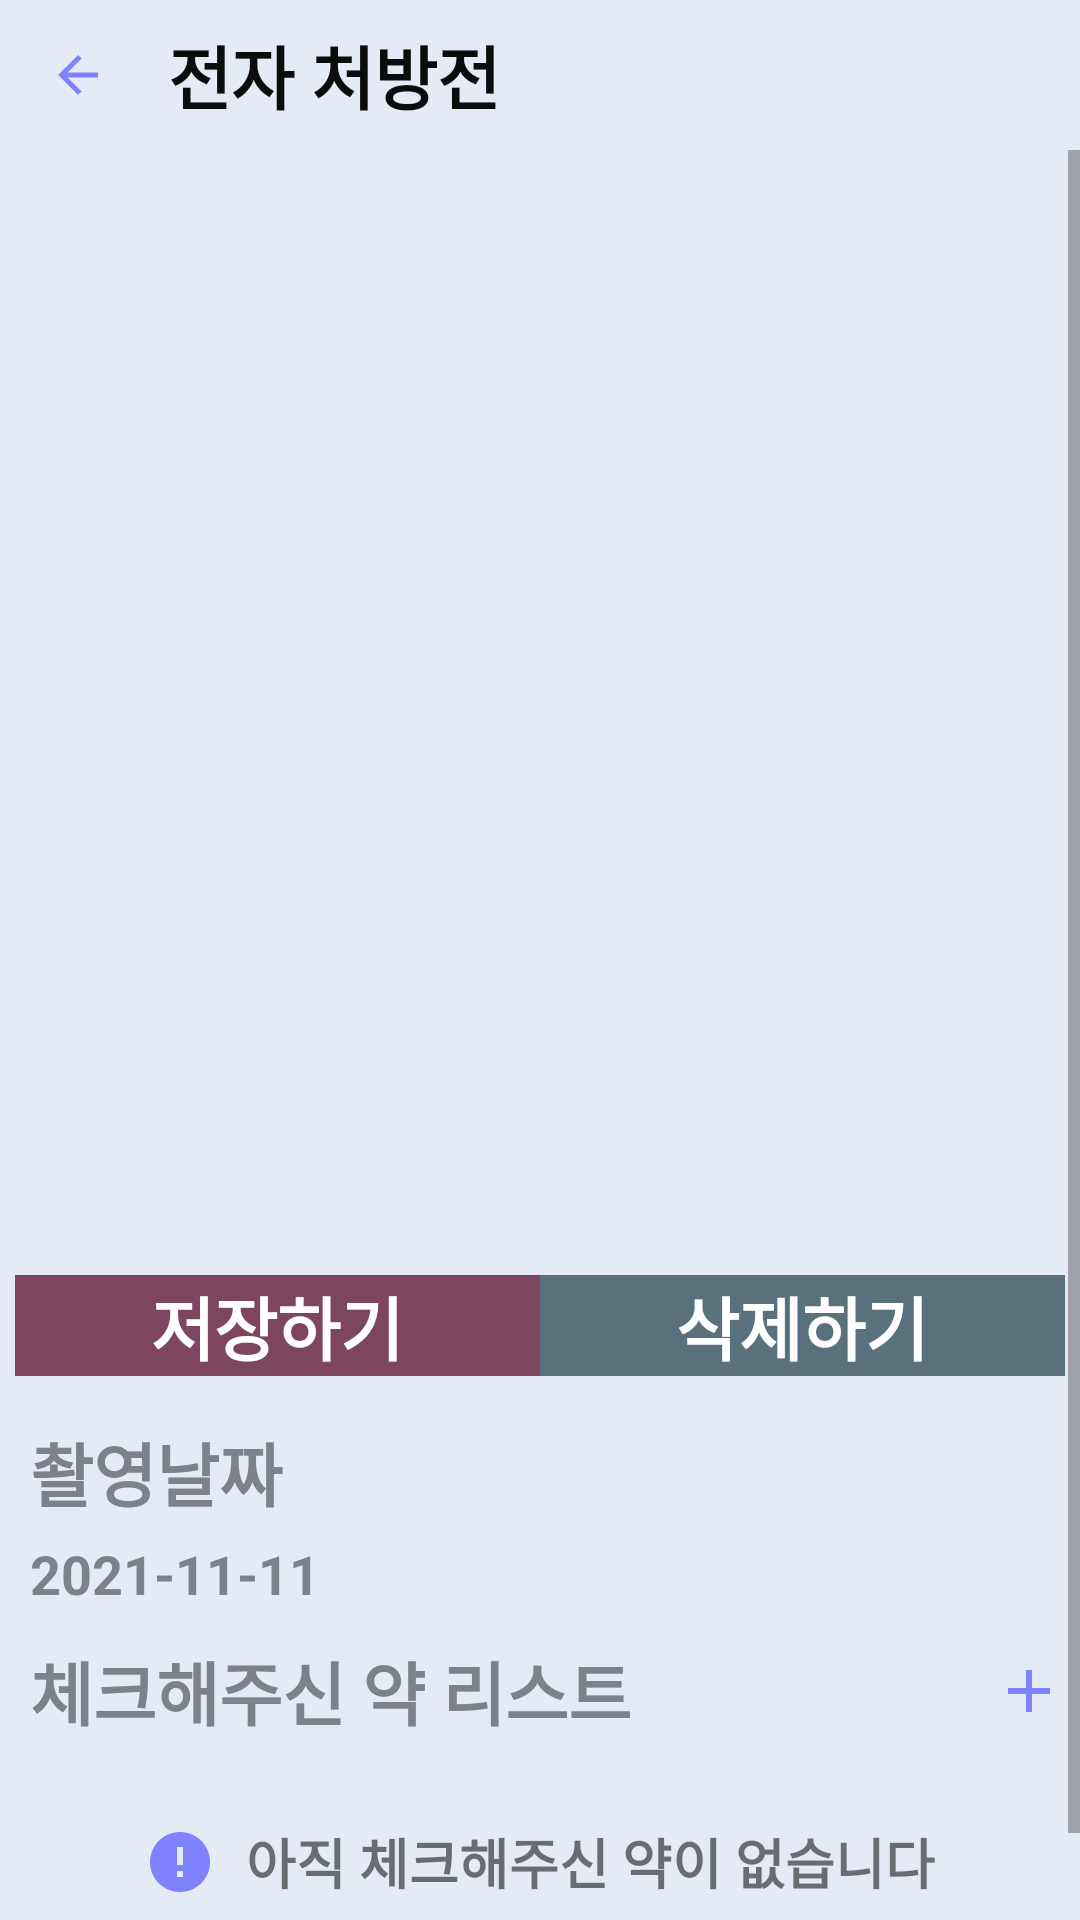

The Android layout XML behind this screen, and the referenced resources:
<!-- AndroidManifest.xml: activity theme FullScreen -->
<!-- res/layout/activity_summary.xml -->
<?xml version="1.0" encoding="utf-8"?>
<LinearLayout
    xmlns:android="http://schemas.android.com/apk/res/android"
    xmlns:tools="http://schemas.android.com/tools"
    android:layout_width="match_parent"
    android:layout_height="match_parent"
    android:background="@color/background"
    android:orientation="vertical">

    <androidx.appcompat.widget.Toolbar
        android:id="@+id/app_bar_summary"
        style="@style/Toolbar"
        android:layout_width="match_parent"
        android:layout_height="50dp">

        <ImageView
            android:id="@+id/toolbar_back_btn"
            android:layout_width="20dp"
            android:layout_height="20dp"
            android:layout_gravity="left|top"
            android:layout_marginEnd="20dp"
            android:src="@drawable/ic_baseline_arrow_back_24" />
        <TextView
            android:id="@+id/toolbar_title_summary"
            android:layout_width="wrap_content"
            android:layout_height="wrap_content"
            android:layout_gravity="top"
            android:text="@string/Summary"
            android:textColor="@color/primary_text"
            android:textSize="23sp"
            android:textStyle="bold" />
    </androidx.appcompat.widget.Toolbar>
    <ScrollView
        android:layout_width="match_parent"
        android:layout_height="match_parent">

        <LinearLayout
            android:layout_width="match_parent"
            android:layout_height="match_parent"
            android:orientation="vertical">
            <ImageView
                android:scaleType="fitXY"
                android:layout_marginTop="10dp"
                android:layout_gravity="center"
                android:id="@+id/iv_summary_photo"
                android:layout_width="400dp"
                android:layout_height="350dp"/>
            <LinearLayout
                android:padding="5dp"
                android:gravity="center"
                android:layout_marginTop="10dp"
                android:layout_width="match_parent"
                android:layout_height="wrap_content"
                android:orientation="horizontal">
                <LinearLayout
                    android:layout_weight="1"
                    android:background="@color/save"
                    android:layout_width="150dp"
                    android:layout_height="wrap_content"
                    android:orientation="vertical">

                    <TextView
                        android:gravity="center"
                        android:id="@+id/iv_save_photo"
                        android:layout_width="match_parent"
                        android:layout_height="wrap_content"
                        android:text="저장하기"
                        android:textSize="23sp"
                        android:textStyle="bold"
                        android:textColor="@color/white"/>
                </LinearLayout>
                <LinearLayout
                    android:layout_weight="1"
                    android:background="@color/delete"
                    android:layout_width="150dp"
                    android:layout_height="wrap_content"
                    android:orientation="vertical">

                    <TextView
                        android:gravity="center"
                        android:id="@+id/iv_delete_photo"
                        android:textStyle="bold"
                        android:textSize="23sp"
                        android:textColor="@color/white"
                        android:text="삭제하기"
                        android:layout_width="match_parent"
                        android:layout_height="wrap_content"/>
                </LinearLayout>


            </LinearLayout>

            <TextView
                android:layout_marginTop="10dp"
                android:layout_marginStart="10dp"
                android:layout_width="match_parent"
                android:layout_height="wrap_content"
                android:text="촬영날짜"
                android:textSize="23sp"
                android:textStyle="bold"
                android:textColor="@color/secondary_text"/>
            <TextView
                android:layout_marginTop="5dp"
                android:layout_marginStart="10dp"
                android:layout_width="match_parent"
                android:layout_height="wrap_content"
                android:id="@+id/tv_summary_photo"
                android:text="2021-11-11"
                android:textSize="18sp"
                android:textStyle="bold"
                android:textColor="@color/secondary_text"/>
            <LinearLayout
                android:layout_marginTop="10dp"
                android:orientation="horizontal"
                android:layout_width="match_parent"
                android:layout_height="wrap_content">
                <RelativeLayout
                    android:layout_width="match_parent"
                    android:layout_height="wrap_content">

                    <TextView
                        android:layout_alignParentStart="true"
                        android:layout_marginStart="10dp"
                        android:layout_width="wrap_content"
                        android:layout_height="wrap_content"
                        android:text="체크해주신 약 리스트"
                        android:textSize="23sp"
                        android:textStyle="bold"
                        android:textColor="@color/secondary_text"/>
                    <ImageView
                        android:id="@+id/add_pill"
                        android:layout_alignParentEnd="true"
                        android:padding="5dp"
                        android:src="@drawable/ic_baseline_add_24"
                        android:layout_width="wrap_content"
                        android:layout_height="wrap_content"/>
                </RelativeLayout>

            </LinearLayout>

            <LinearLayout
                android:id="@+id/li_error_summary"
                android:gravity="center"
                android:orientation="horizontal"
                android:layout_width="match_parent"
                android:layout_height="80dp">
                <ImageView
                    android:padding="5dp"
                    android:src="@drawable/ic_baseline_error_24"
                    android:layout_width="wrap_content"
                    android:layout_height="wrap_content"/>
                <TextView
                    android:layout_width="wrap_content"
                    android:layout_height="wrap_content"
                    android:padding="5dp"
                    android:text="아직 체크해주신 약이 없습니다"
                    android:textSize="18dp"
                    android:textStyle="bold" />
            </LinearLayout>
            <ScrollView
                android:id="@+id/sv_checklist"
                android:layout_marginTop="10dp"
                android:layout_width="match_parent"
                android:layout_height="wrap_content">
                <androidx.recyclerview.widget.RecyclerView
                    android:id="@+id/checked_lists_summary"
                    android:layout_width="match_parent"
                    android:layout_height="wrap_content"
                    android:paddingLeft="3dp"
                    android:paddingRight="3dp">


                </androidx.recyclerview.widget.RecyclerView>

            </ScrollView>

        </LinearLayout>
    </ScrollView>
</LinearLayout>
<!-- resources referenced by this layout -->
<resources>
  <color name="background">#E4EBF5</color>
  <color name="delete">#59717c</color>
  <color name="primary_text">#0B0D0C</color>
  <color name="save">#7e455e</color>
  <color name="secondary_text">#7D818A</color>
  <color name="white">#FFFFFFFF</color>
  <!-- drawable ic_baseline_add_24 (drawable) -->
  <vector android:height="24dp" android:tint="#7F82FF"
      android:viewportHeight="24" android:viewportWidth="24"
      android:width="24dp" xmlns:android="http://schemas.android.com/apk/res/android">
      <path android:fillColor="@android:color/white" android:pathData="M19,13h-6v6h-2v-6H5v-2h6V5h2v6h6v2z"/>
  </vector>
  <!-- drawable ic_baseline_arrow_back_24 (drawable) -->
  <vector android:autoMirrored="true" android:height="24dp"
      android:tint="#7F82FF" android:viewportHeight="24"
      android:viewportWidth="24" android:width="24dp" xmlns:android="http://schemas.android.com/apk/res/android">
      <path android:fillColor="@android:color/white" android:pathData="M20,11H7.83l5.59,-5.59L12,4l-8,8 8,8 1.41,-1.41L7.83,13H20v-2z"/>
  </vector>
  <!-- drawable ic_baseline_error_24 (drawable) -->
  <vector android:height="24dp" android:tint="#7F82FF"
      android:viewportHeight="24" android:viewportWidth="24"
      android:width="24dp" xmlns:android="http://schemas.android.com/apk/res/android">
      <path android:fillColor="@android:color/white" android:pathData="M12,2C6.48,2 2,6.48 2,12s4.48,10 10,10 10,-4.48 10,-10S17.52,2 12,2zM13,17h-2v-2h2v2zM13,13h-2L11,7h2v6z"/>
  </vector>
  <string name="Summary">전자 처방전</string>
  <style name="Toolbar" parent="Widget.AppCompat.Toolbar">
          <item name="android:background">#E4EBF5</item>
          <item name="theme">@style/Theme.Java_final_project</item>
          <item name="popupTheme">@style/ThemeOverlay.AppCompat.DayNight</item>
          <item name="titleTextAppearance">@style/toolbar</item>
      </style>
  <style name="FullScreen" parent="Theme.Java_final_project">
          <item name="android:windowNoTitle">true</item>
          <item name="android:windowActionBar">false</item>
          <item name="android:windowFullscreen">true</item>
          <item name="android:windowContentOverlay">@null</item>
      </style>
  <style name="Theme.Java_final_project" parent="Theme.MaterialComponents.DayNight.NoActionBar">
          
          <item name="colorPrimary">#C5CDFA</item>
          <item name="colorPrimaryVariant">@color/white</item>
          <item name="colorOnPrimary">@color/black</item>
          
          <item name="colorSecondary">@color/teal_200</item>
          <item name="colorSecondaryVariant">@color/teal_700</item>
          <item name="colorOnSecondary">@color/black</item>
          
          <item name="android:statusBarColor" tools:targetApi="l">?attr/colorPrimaryVariant</item>
          
      </style>
  <style name="toolbar" parent="TextAppearance.MaterialComponents.Button">
          <item name="android:textSize">16dp</item>
      </style>
  <color name="black">#FF000000</color>
  <color name="teal_200">#FF03DAC5</color>
  <color name="teal_700">#FF018786</color>
</resources>
